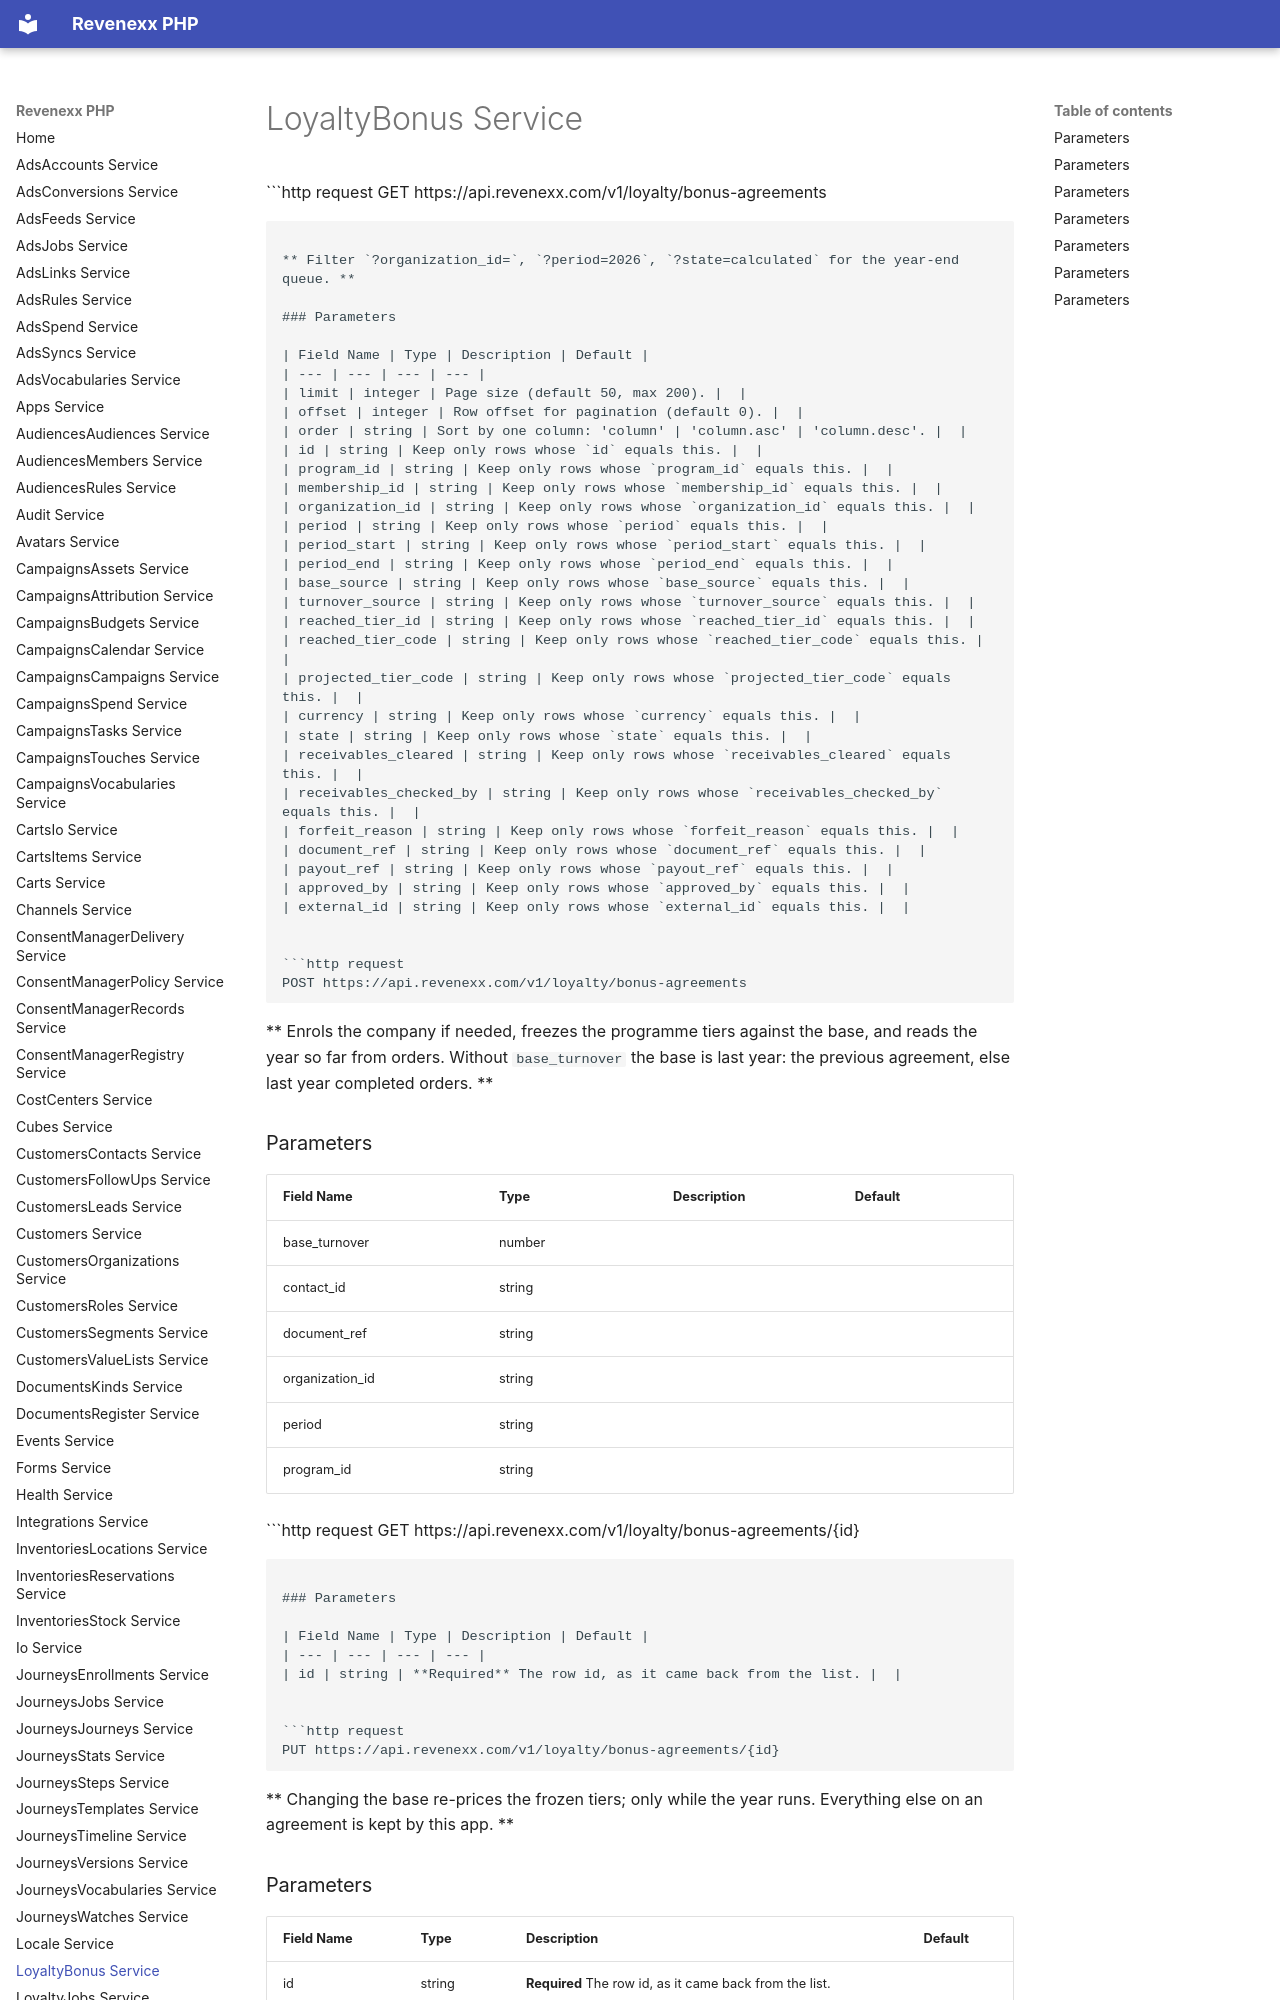

repository: revenexx-sdks/php · page: loyalty.bonus/index.html · generator: mkdocs

# LoyaltyBonus Service


```http request
GET https://api.revenexx.com/v1/loyalty/bonus-agreements
```

** Filter `?organization_id=`, `?period=2026`, `?state=calculated` for the year-end queue. **

### Parameters

| Field Name | Type | Description | Default |
| --- | --- | --- | --- |
| limit | integer | Page size (default 50, max 200). |  |
| offset | integer | Row offset for pagination (default 0). |  |
| order | string | Sort by one column: 'column' | 'column.asc' | 'column.desc'. |  |
| id | string | Keep only rows whose `id` equals this. |  |
| program_id | string | Keep only rows whose `program_id` equals this. |  |
| membership_id | string | Keep only rows whose `membership_id` equals this. |  |
| organization_id | string | Keep only rows whose `organization_id` equals this. |  |
| period | string | Keep only rows whose `period` equals this. |  |
| period_start | string | Keep only rows whose `period_start` equals this. |  |
| period_end | string | Keep only rows whose `period_end` equals this. |  |
| base_source | string | Keep only rows whose `base_source` equals this. |  |
| turnover_source | string | Keep only rows whose `turnover_source` equals this. |  |
| reached_tier_id | string | Keep only rows whose `reached_tier_id` equals this. |  |
| reached_tier_code | string | Keep only rows whose `reached_tier_code` equals this. |  |
| projected_tier_code | string | Keep only rows whose `projected_tier_code` equals this. |  |
| currency | string | Keep only rows whose `currency` equals this. |  |
| state | string | Keep only rows whose `state` equals this. |  |
| receivables_cleared | string | Keep only rows whose `receivables_cleared` equals this. |  |
| receivables_checked_by | string | Keep only rows whose `receivables_checked_by` equals this. |  |
| forfeit_reason | string | Keep only rows whose `forfeit_reason` equals this. |  |
| document_ref | string | Keep only rows whose `document_ref` equals this. |  |
| payout_ref | string | Keep only rows whose `payout_ref` equals this. |  |
| approved_by | string | Keep only rows whose `approved_by` equals this. |  |
| external_id | string | Keep only rows whose `external_id` equals this. |  |


```http request
POST https://api.revenexx.com/v1/loyalty/bonus-agreements
```

** Enrols the company if needed, freezes the programme tiers against the base, and reads the year so far from orders. Without `base_turnover` the base is last year: the previous agreement, else last year completed orders. **

### Parameters

| Field Name | Type | Description | Default |
| --- | --- | --- | --- |
| base_turnover | number |  |  |
| contact_id | string |  |  |
| document_ref | string |  |  |
| organization_id | string |  |  |
| period | string |  |  |
| program_id | string |  |  |


```http request
GET https://api.revenexx.com/v1/loyalty/bonus-agreements/{id}
```
